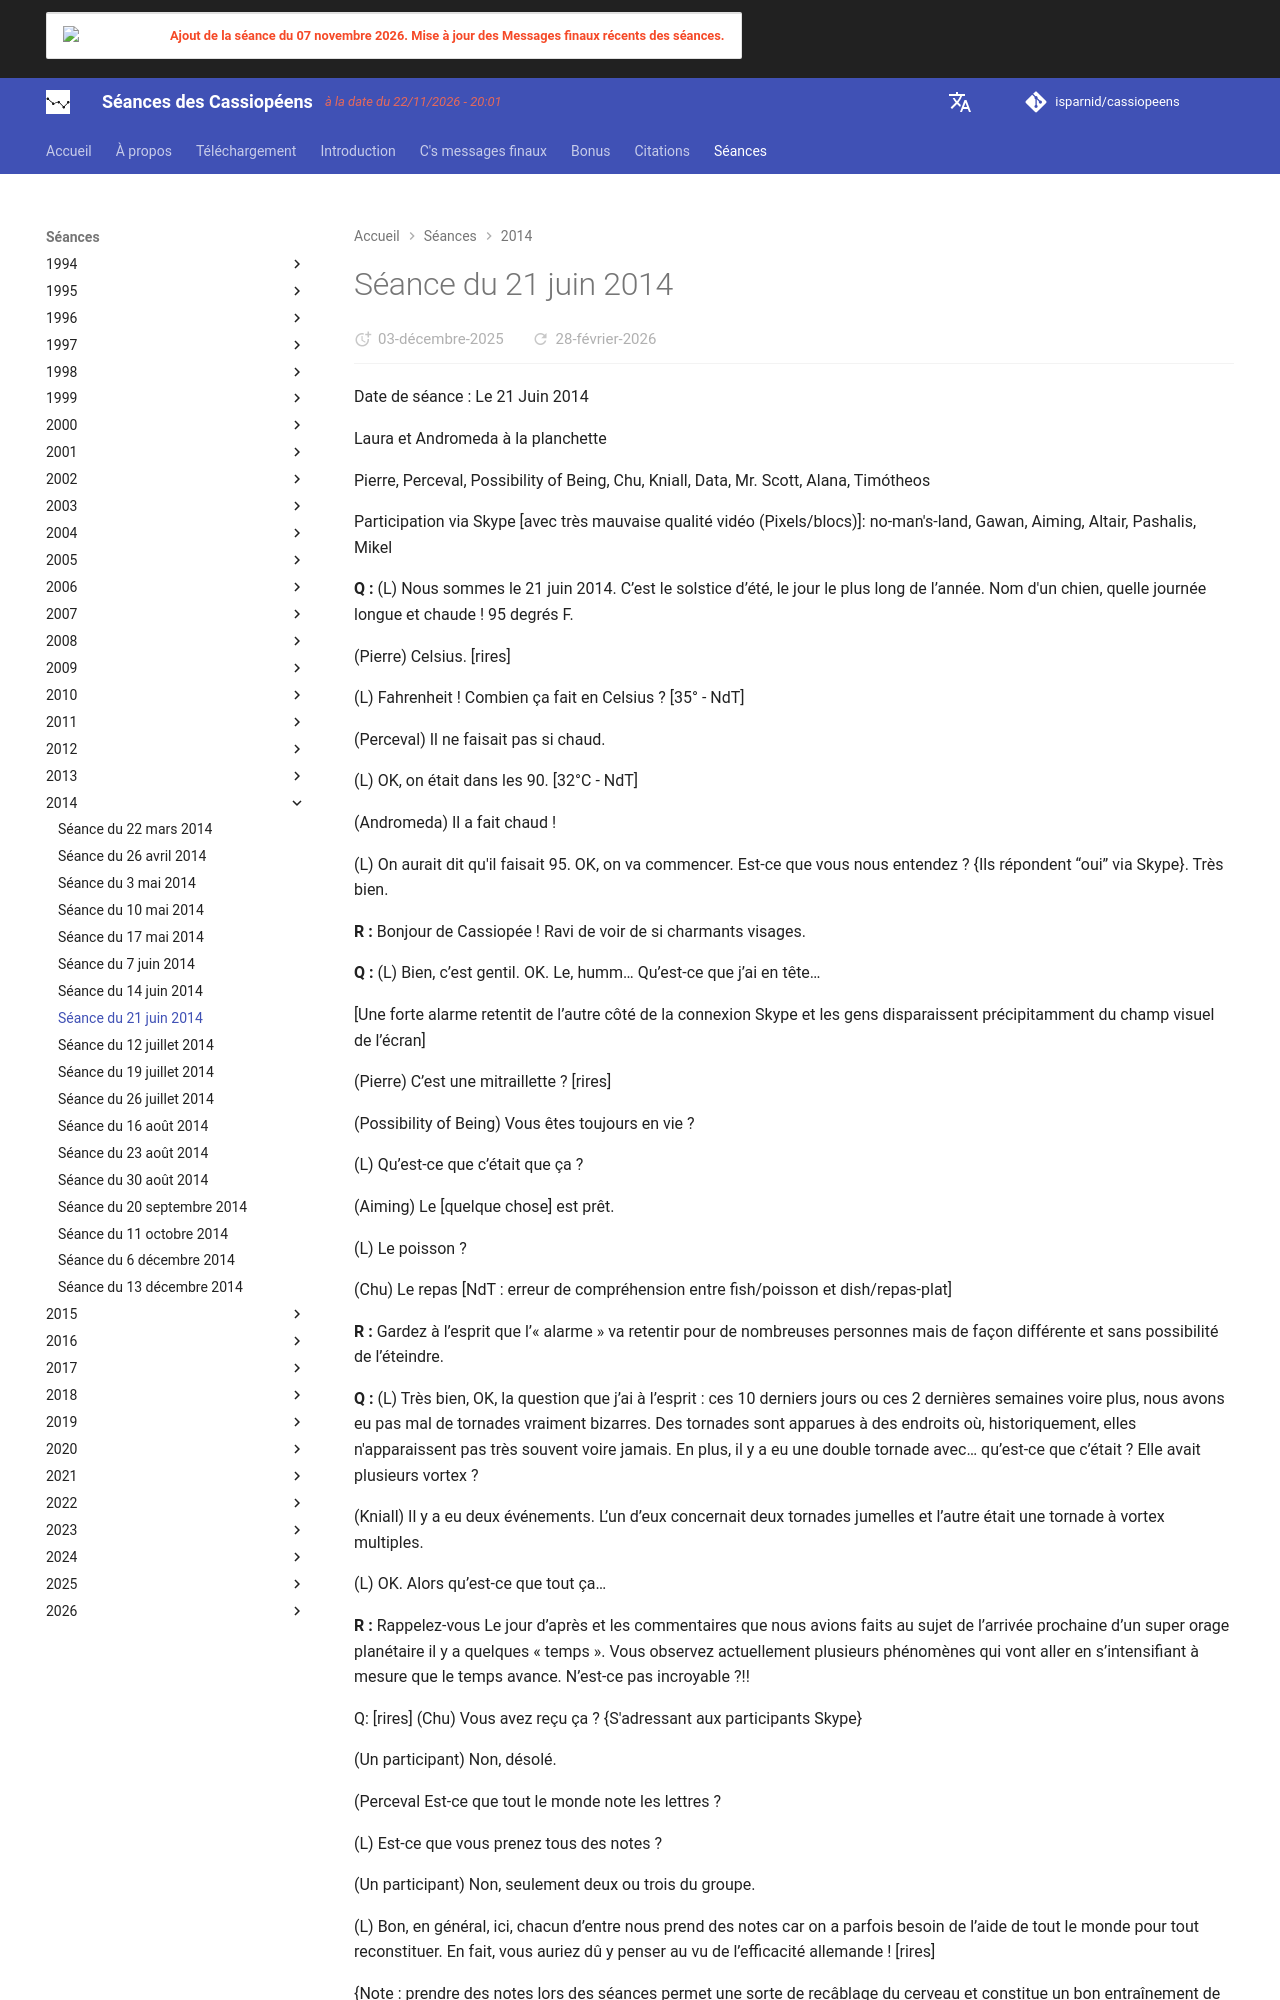

repository: isparnid/cassiopeens · page: séances/2014/2014-06-21/index.html · generator: mkdocs

---
title: "Séance du 21 juin 2014"
date:
  created: 2026-01-24
  updated: 2026-01-24
---

# Séance du 21 juin 2014

Date de séance : Le 21 Juin 2014

Laura et Andromeda à la planchette

Pierre, Perceval, Possibility of Being, Chu, Kniall, Data, Mr. Scott, Alana, Timótheos

Participation via Skype [avec très mauvaise qualité vidéo (Pixels/blocs)]: no-man's-land, Gawan, Aiming, Altair, Pashalis, Mikel

**Q :** (L) Nous sommes le 21 juin 2014. C’est le solstice d’été, le jour le plus long de l’année. Nom d'un chien, quelle journée longue et chaude ! 95 degrés F.

(Pierre) Celsius. [rires]

(L) Fahrenheit ! Combien ça fait en Celsius ? [35° - NdT]

(Perceval) Il ne faisait pas si chaud.

(L) OK, on était dans les 90. [32°C - NdT]

(Andromeda) Il a fait chaud !

(L) On aurait dit qu'il faisait 95. OK, on va commencer. Est-ce que vous nous entendez ? {Ils répondent “oui” via Skype}. Très bien.

**R :** Bonjour de Cassiopée ! Ravi de voir de si charmants visages.

**Q :** (L) Bien, c’est gentil. OK. Le, humm… Qu’est-ce que j’ai en tête…

[Une forte alarme retentit de l’autre côté de la connexion Skype et les gens disparaissent précipitamment du champ visuel de l’écran]

(Pierre) C’est une mitraillette ? [rires]

(Possibility of Being) Vous êtes toujours en vie ?

(L) Qu’est-ce que c’était que ça ?

(Aiming) Le [quelque chose] est prêt.

(L) Le poisson ?

(Chu) Le repas [NdT : erreur de compréhension entre fish/poisson et dish/repas-plat]

**R :** Gardez à l’esprit que l’« alarme » va retentir pour de nombreuses personnes mais de façon différente et sans possibilité de l’éteindre.

**Q :** (L) Très bien, OK, la question que j’ai à l’esprit : ces 10 derniers jours ou ces 2 dernières semaines voire plus, nous avons eu pas mal de tornades vraiment bizarres. Des tornades sont apparues à des endroits où, historiquement, elles n'apparaissent pas très souvent voire jamais. En plus, il y a eu une double tornade avec… qu’est-ce que c’était ? Elle avait plusieurs vortex ?

(Kniall) Il y a eu deux événements. L’un d’eux concernait deux tornades jumelles et l’autre était une tornade à vortex multiples.

(L) OK. Alors qu’est-ce que tout ça…

**R :** Rappelez-vous Le jour d’après et les commentaires que nous avions faits au sujet de l’arrivée prochaine d’un super orage planétaire il y a quelques « temps ». Vous observez actuellement plusieurs phénomènes qui vont aller en s’intensifiant à mesure que le temps avance. N’est-ce pas incroyable ?!!

Q: [rires] (Chu) Vous avez reçu ça ? {S'adressant aux participants Skype}

(Un participant) Non, désolé.

(Perceval Est-ce que tout le monde note les lettres ?

(L) Est-ce que vous prenez tous des notes ?

(Un participant) Non, seulement deux ou trois du groupe.

(L) Bon, en général, ici, chacun d’entre nous prend des notes car on a parfois besoin de l’aide de tout le monde pour tout reconstituer. En fait, vous auriez dû y penser au vu de l’efficacité allemande ! [rires]

{Note : prendre des notes lors des séances permet une sorte de recâblage du cerveau et constitue un bon entraînement de non anticipation.}

(Andromeda) Êtes-vous vraiment Allemands ??

(L) Je ne pense pas qu’ils le soient.

(Possibility of Being) Ils ne le sont pas tous. Les Allemands prennent des notes.

[Tous les participants Skype récupèrent du papier et des stylos]

(L) Très bien, quelle autre question avons-nous ? Oh, nous voulions les interroger au sujet de l’affaiblissement du champ magnétique.

(Aiming) OK
